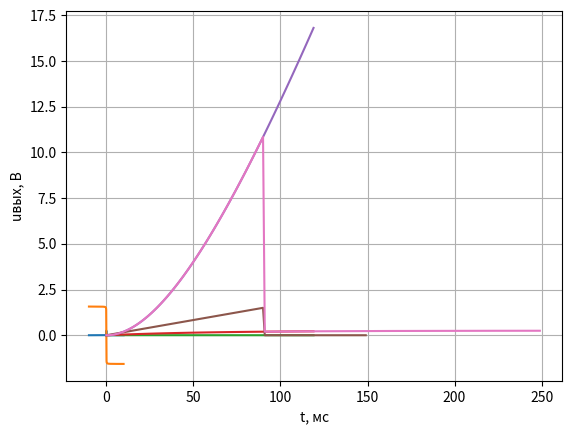

Here is the Python script that generated this plot:
#----------------------------------------------------------------------------------------------------------------------
# Imports

import numpy as np
import matplotlib.pyplot as plt
import math

#----------------------------------------------------------------------------------------------------------------------
# Variables

tau = 60

#----------------------------------------------------------------------------------------------------------------------
# AFR

w = np.arange(-10, 10, 0.1)
H = (1 / 4) * (1 / (np.sqrt(1 + np.pow(w * tau, 2))))

plt.plot(w, H)
plt.grid()
plt.xlabel("w, рад/мс")
plt.ylabel("|H(w)|")
plt.show()

#----------------------------------------------------------------------------------------------------------------------
# PFR

w = np.arange(-10, 10, 0.1)
phase = (-1) * np.atan(w * tau)

plt.plot(w, phase)
plt.grid()
plt.xlabel("w, рад/мс")
plt.ylabel("fiH(w), рад")
plt.show()

#----------------------------------------------------------------------------------------------------------------------
# Impulse response

t = np.arange(0, 120)
h = (1 / (4 * tau)) * np.exp(((-1) * t) / tau)

plt.plot(t, h)
plt.grid()
plt.xlabel("t, мс")
plt.ylabel("h(t), мс^(-1)")
plt.show()

#----------------------------------------------------------------------------------------------------------------------
# Transitional response

t = np.arange(0, 120)
g = (1 / 4) * (1 - np.exp(((-1) * t) / tau))

plt.plot(t, g)
plt.grid()
plt.xlabel("t, мс")
plt.ylabel("g(t)")
plt.show()

#----------------------------------------------------------------------------------------------------------------------
# Linearly increasing effect

t = np.arange(0, 120)
g1 = (1 / 4) * t - (1 / 4) * tau * (1 - np.exp(((-1) * t) / tau))

plt.plot(t, g1)
plt.grid()
plt.xlabel("t, мс")
plt.ylabel("g1(t), мс")
plt.show()

#----------------------------------------------------------------------------------------------------------------------
# Input signal

t = np.arange(0, 150)
u = []

for i in range(len(t)):
    if t[i] <= 90:
        u.append((t[i] / tau))
    else:
        u.append(0)

plt.plot(t, u)
plt.grid()
plt.xlabel("t, мс")
plt.ylabel("uвх, В")
plt.show()

#----------------------------------------------------------------------------------------------------------------------
# Output signal

t = np.arange(0, 250)
u = []

for i in range(len(t)):
    if t[i] <= 90:
        u.append((1 / 4) * t[i] - (1 / 4) * tau * (1 - math.exp(((-1) * t[i]) / tau)))
    else:
        u.append((1 / 4) * (1 - math.exp(((-1) * t[i]) / tau)))

plt.plot(t, u)
plt.grid()
plt.xlabel("t, мс")
plt.ylabel("uвых, В")
plt.show()

#----------------------------------------------------------------------------------------------------------------------